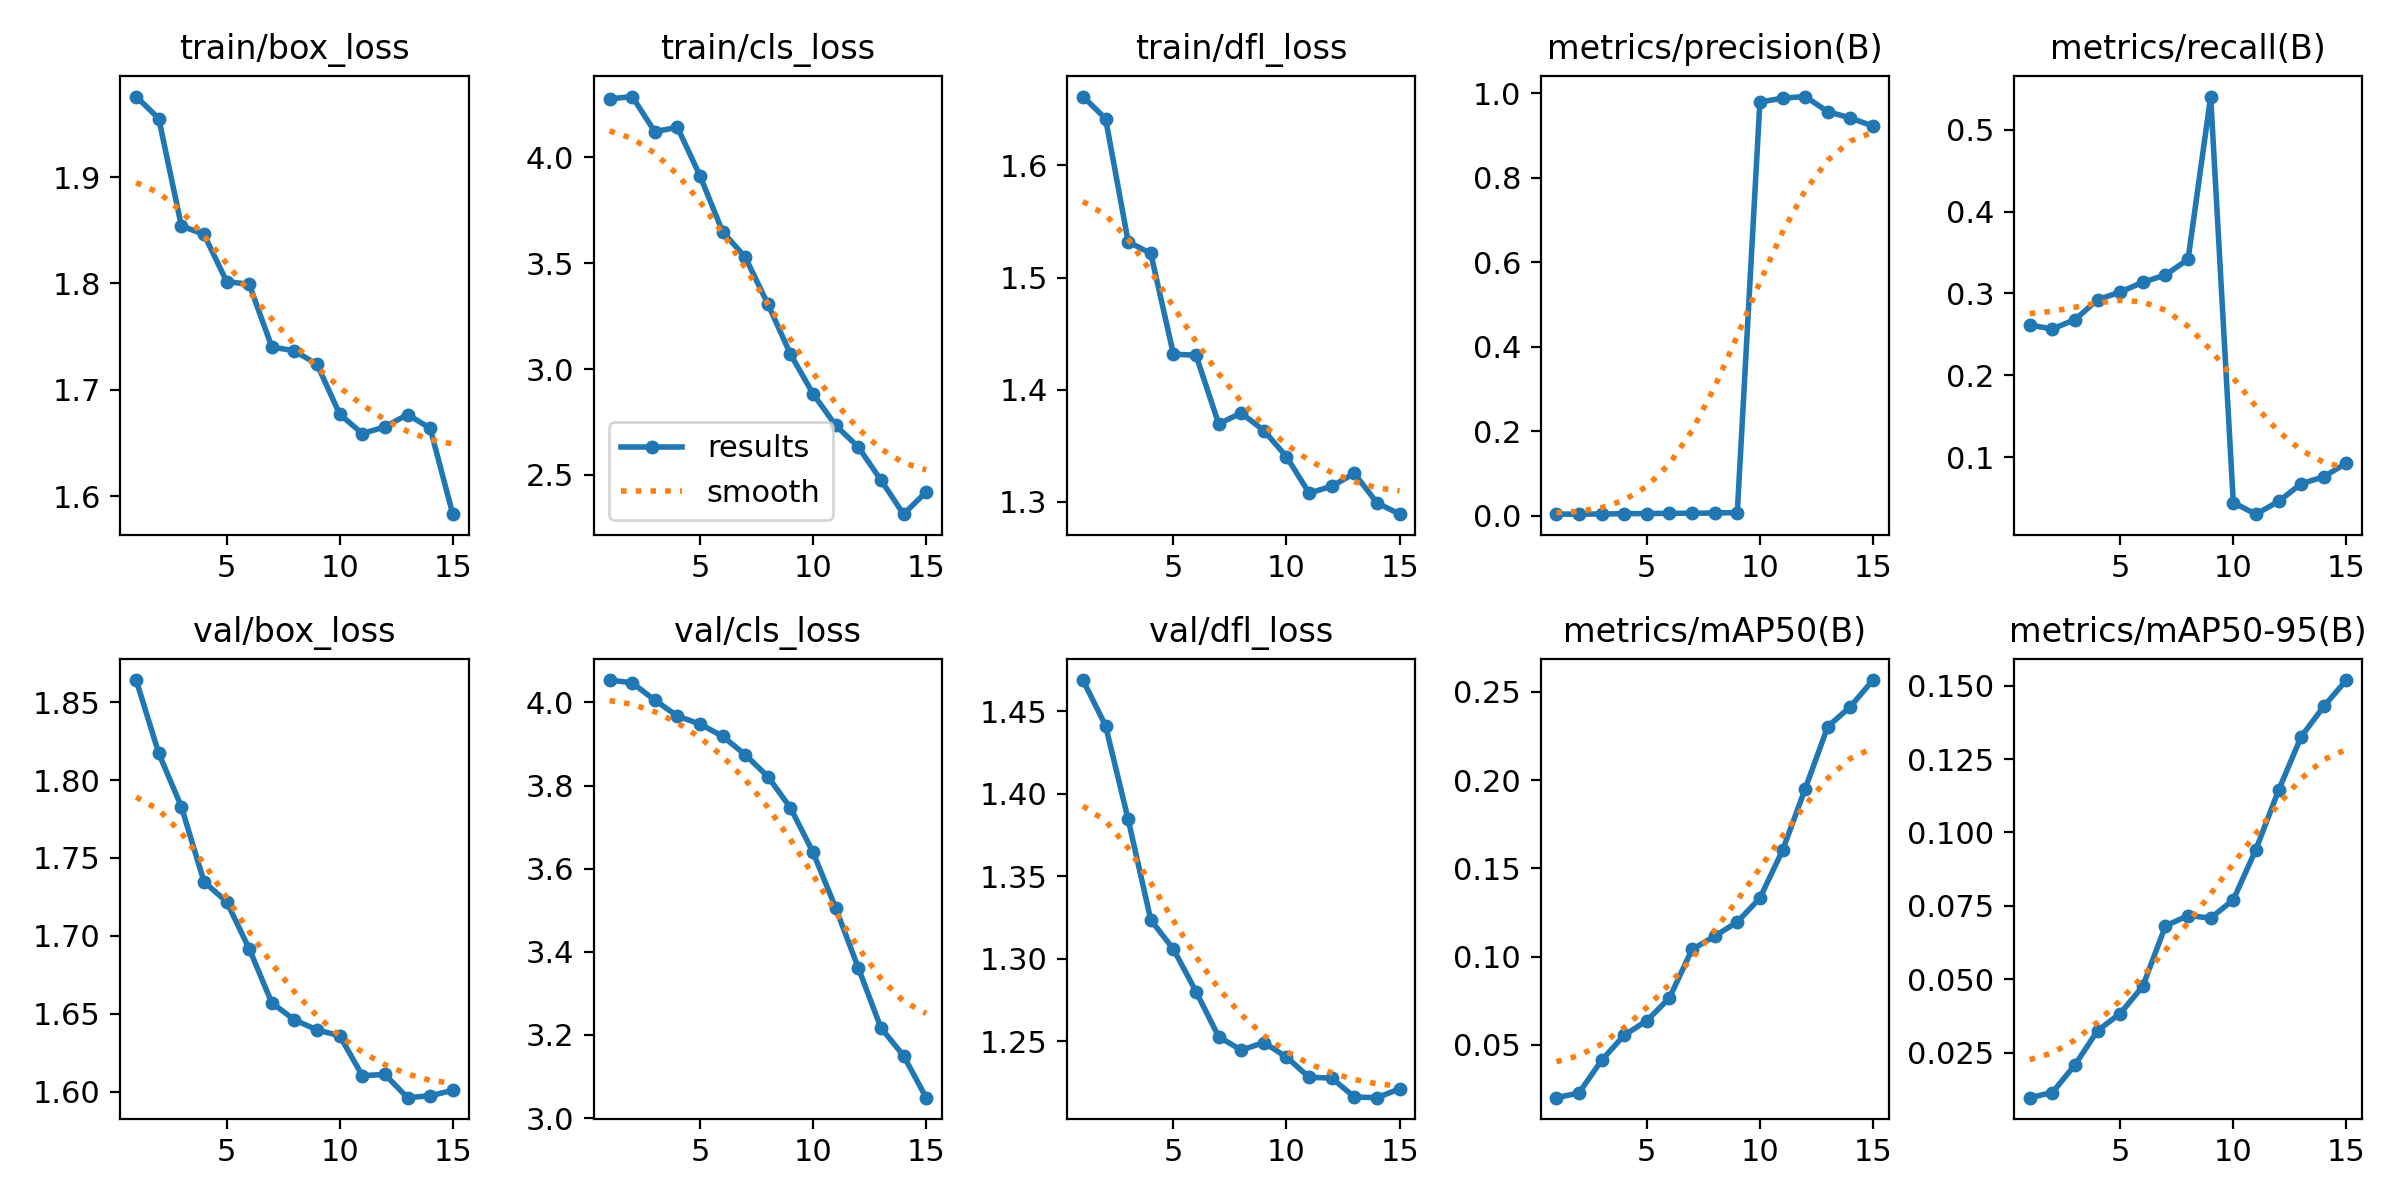

The table this chart was drawn from, first rows:
epoch, time, train/box_loss, train/cls_loss, train/dfl_loss, metrics/precision(B), metrics/recall(B), metrics/mAP50(B), metrics/mAP50-95(B), val/box_loss, val/cls_loss, val/dfl_loss, lr/pg0, lr/pg1, lr/pg2
1, 4.235, 1.976, 4.276, 1.661, 0.00451, 0.2614, 0.02011, 0.00965, 1.864, 4.054, 1.469, 2.727e-05, 2.727e-05, 2.727e-05
2, 8.455, 1.955, 4.287, 1.642, 0.00431, 0.2567, 0.02276, 0.01141, 1.817, 4.047, 1.441, 5.94304e-05, 5.94304e-05, 5.94304e-05
3, 12.52, 1.854, 4.121, 1.532, 0.00469, 0.268, 0.04128, 0.02082, 1.783, 4.005, 1.384, 8.67913e-05, 8.67913e-05, 8.67913e-05
4, 16.9, 1.846, 4.142, 1.521, 0.00548, 0.2923, 0.05552, 0.03252, 1.735, 3.967, 1.324, 0.0001094, 0.0001094, 0.0001094
5, 21.21, 1.802, 3.913, 1.432, 0.0058, 0.3018, 0.06371, 0.03832, 1.722, 3.948, 1.306, 0.0001271, 0.0001271, 0.0001271
6, 25.87, 1.799, 3.648, 1.431, 0.00628, 0.3136, 0.07663, 0.04766, 1.692, 3.919, 1.28, 0.0001401, 0.0001401, 0.0001401
7, 30.73, 1.74, 3.528, 1.369, 0.00653, 0.3226, 0.1041, 0.06816, 1.657, 3.874, 1.253, 0.0001482, 0.0001482, 0.0001482
8, 35.57, 1.737, 3.307, 1.379, 0.00712, 0.3417, 0.1116, 0.07171, 1.646, 3.822, 1.245, 0.0001516, 0.0001516, 0.0001516
9, 40.56, 1.724, 3.07, 1.363, 0.00804, 0.5404, 0.1197, 0.07084, 1.64, 3.746, 1.249, 0.0001502, 0.0001502, 0.0001502
10, 45.2, 1.677, 2.883, 1.34, 0.979, 0.0446, 0.1332, 0.07705, 1.636, 3.639, 1.24, 0.0001439, 0.0001439, 0.0001439
11, 49.64, 1.659, 2.734, 1.308, 0.9881, 0.0305, 0.1602, 0.0942, 1.61, 3.506, 1.228, 0.0001329, 0.0001329, 0.0001329
12, 55.72, 1.665, 2.631, 1.314, 0.9919, 0.04607, 0.195, 0.1143, 1.611, 3.361, 1.228, 0.0001171, 0.0001171, 0.0001171
13, 61.44, 1.677, 2.475, 1.325, 0.9562, 0.06757, 0.2304, 0.1326, 1.596, 3.217, 1.216, 9.64267e-05, 9.64267e-05, 9.64267e-05
14, 68.86, 1.664, 2.314, 1.299, 0.9412, 0.07614, 0.2417, 0.1429, 1.598, 3.15, 1.216, 7.09929e-05, 7.09929e-05, 7.09929e-05
15, 74.68, 1.583, 2.419, 1.289, 0.9221, 0.09283, 0.2568, 0.1519, 1.601, 3.049, 1.221, 4.07596e-05, 4.07596e-05, 4.07596e-05
